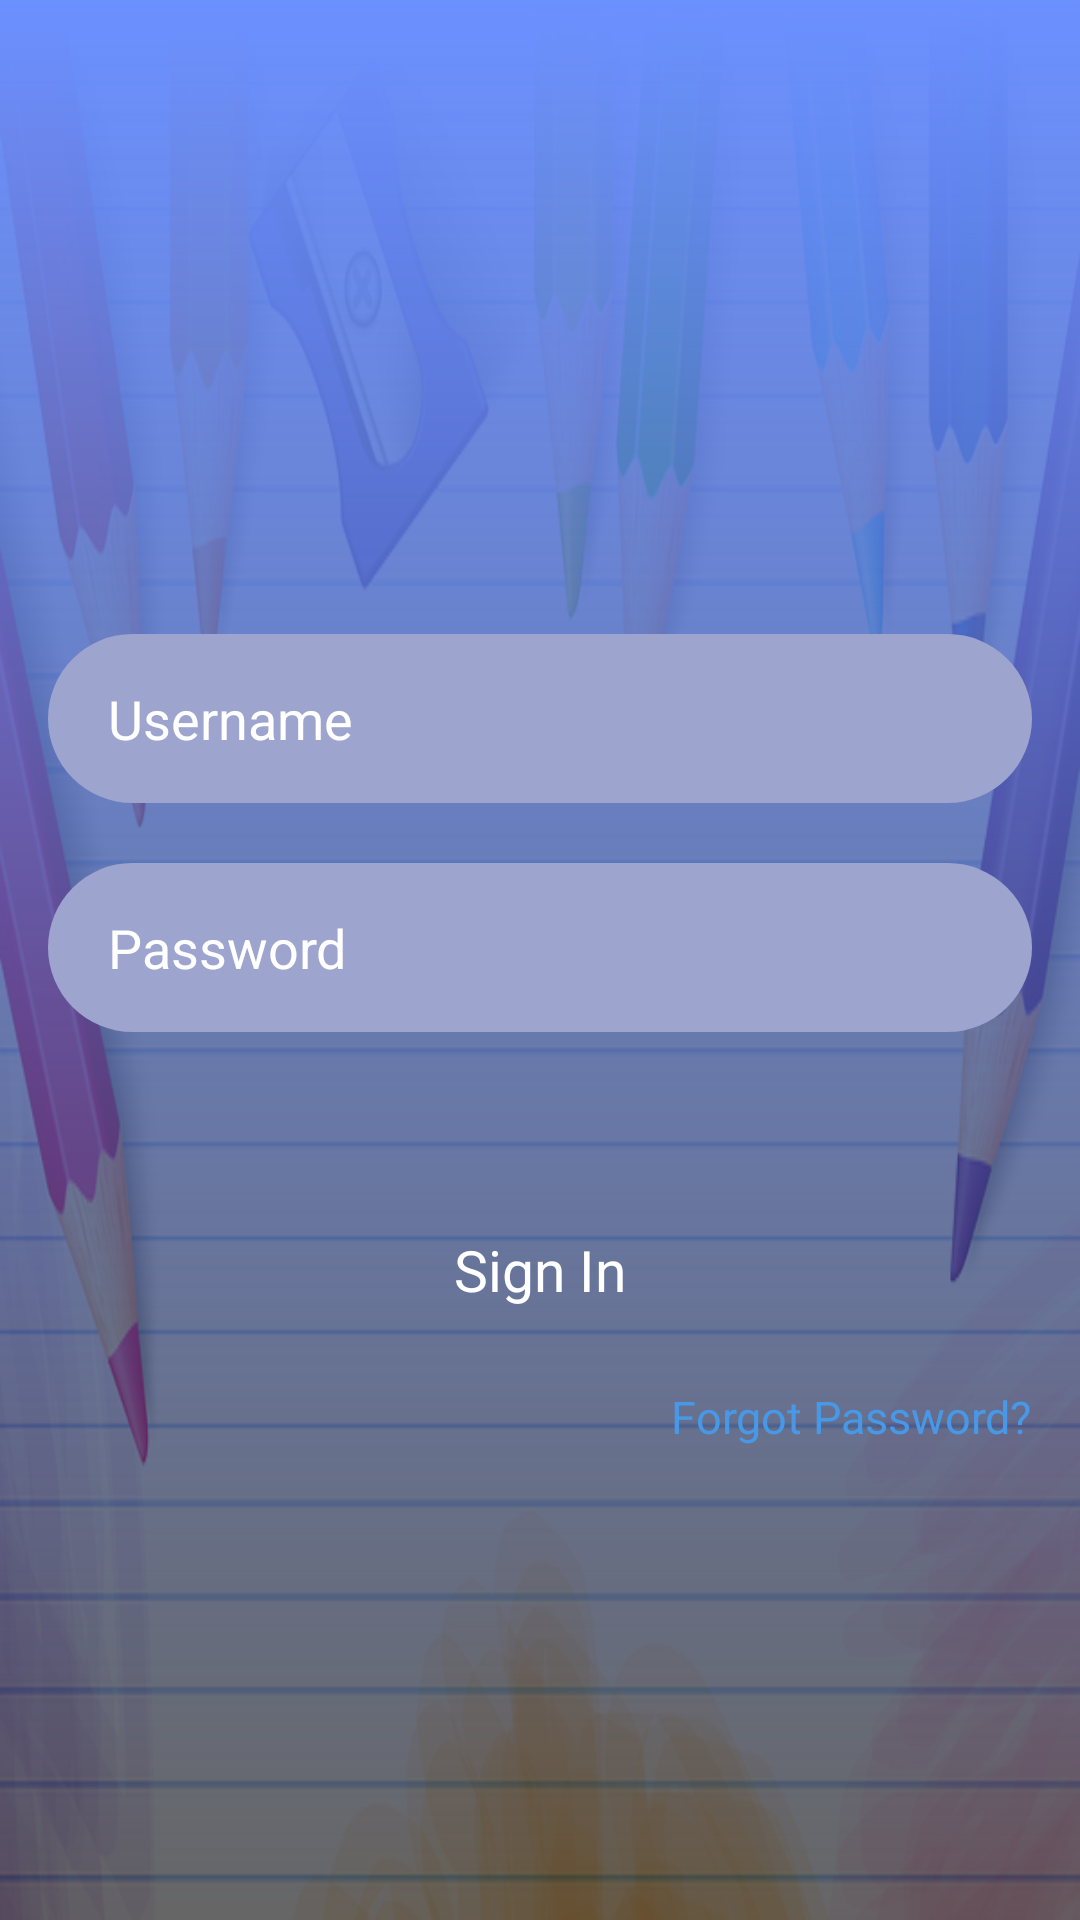

This screen was rendered from an Android layout file. Write that file and the resources it references.
<!-- AndroidManifest.xml: application theme AppTheme -->
<!-- res/layout/activity_main.xml -->
<?xml version="1.0" encoding="utf-8"?>
<RelativeLayout xmlns:android="http://schemas.android.com/apk/res/android"
    xmlns:tools="http://schemas.android.com/tools"
    android:layout_width="match_parent"
    android:layout_height="match_parent"
    android:fillViewport="true"


    tools:context="com.example.intern.test.MainActivity">


    <RelativeLayout android:orientation="vertical"


        android:layout_width="match_parent"
        android:layout_height="match_parent"
        android:background="@drawable/back1"


        >
        <FrameLayout
            android:layout_width="match_parent"
            android:layout_height="match_parent"
            android:background="@drawable/bgrect"
            />


        <RelativeLayout
            android:layout_width="match_parent"
            android:layout_height="match_parent"
            android:padding="16dp"
            android:layout_alignParentBottom="true">
        <TextView
            android:id="@+id/wolf"
            android:layout_width="150dp"
            android:layout_height="85dp"

            android:background="@drawable/logo"
            android:layout_marginTop="50dp"
            android:layout_centerHorizontal="true"/>


            <ScrollView
                android:layout_width="match_parent"
                android:layout_height="match_parent">
            <LinearLayout
                android:layout_width="match_parent"
                android:layout_height="wrap_content"
                android:orientation="vertical"
                android:layout_marginTop="-05dp"
                android:id="@+id/linearLayout"
                android:weightSum="1">



                <EditText
                    android:textColor="#fff"
                    android:id="@+id/Username"
                    android:layout_height="wrap_content"
                    android:layout_width="match_parent"
                    android:background="@drawable/rect1"
                    android:layout_marginTop="200dp"
                    android:hint="Username"
                    android:textColorHint="#ffffff"
                    android:paddingLeft="20dp"

                    android:paddingTop="16dp"
                    android:paddingBottom="16dp"
                    android:drawablePadding="16dp">
                </EditText>

                <EditText
                    android:textColor="#fff"
                    android:id="@+id/Password"
                    android:layout_height="wrap_content"
                    android:layout_width="match_parent"
                    android:background="@drawable/rect1"
                    android:layout_marginTop="20dp"
                    android:hint="Password"
                    android:textColorHint="#ffffff"
                    android:inputType="textPassword"
                    android:paddingLeft="20dp"
                    android:drawablePadding="16dp"
                    android:paddingTop="16dp"
                    android:paddingBottom="16dp">
                </EditText>

                <TextView
                    android:layout_width="wrap_content"
                    android:layout_height="wrap_content"
                    android:textAppearance="?android:attr/textAppearanceMedium"
                    android:id="@+id/textView"

                    android:textColor="@color/primaryRed"
                    android:textSize="15dp"


                    android:layout_gravity="center_horizontal" />

                <TextView
                    android:id="@+id/signin"
                    android:layout_width="match_parent"
                    android:layout_height="wrap_content"
                    android:text="Sign In"
                    android:textColor="#ffffff"
                    android:textSize="19dp"

                    android:padding="16dp"
                    android:gravity="center"
                    android:background="@drawable/rect"
                    android:layout_marginTop="30dp"

                    android:layout_below="@+id/linearLayout"
                    android:layout_alignParentRight="true"
                    android:layout_alignParentEnd="true" />

                <TextView
                    android:layout_width="wrap_content"
                    android:layout_height="wrap_content"
                    android:textAppearance="?android:attr/textAppearanceMedium"
                    android:text="Forgot Password?"
                    android:id="@+id/textView1"
                    android:textColor="#4799E8"
                    android:textSize="15dp"

                    android:layout_marginTop="10dp"
                    android:layout_gravity="right" />




                <TextView
                    android:layout_width="wrap_content"
                    android:layout_height="wrap_content"
                    android:textAppearance="?android:attr/textAppearanceSmall"

                    android:id="@+id/status" />

            </LinearLayout>

            </ScrollView>


        </RelativeLayout>


    </RelativeLayout>

</RelativeLayout>
<!-- resources referenced by this layout -->
<resources>
  <color name="primaryRed">#ff0000</color>
  <!-- drawable back1: png bitmap (drawable, 178559 bytes) -->
  <!-- drawable bgrect (drawable) -->
  <?xml version="1.0" encoding="utf-8"?>
  <shape xmlns:android="http://schemas.android.com/apk/res/android"
      android:shape="rectangle">
      <gradient
          android:startColor="#9000"
          android:endColor="#6b90ff"
          android:angle="90" />
  </shape>
  <!-- drawable rect1 (drawable) -->
  <?xml version="1.0" encoding="utf-8"?>
      <shape xmlns:android="http://schemas.android.com/apk/res/android" android:id="@+id/listview_background_shape">
          <stroke android:width="0dp" android:color="#ffffff" />
          <padding android:left="0dp"
              android:top="0dp"
              android:right="0dp"
              android:bottom="0dp" />
          <corners android:radius="100dp" />
          <solid android:color="@color/colorPrimaryDark" />
  
      </shape>
  <style name="AppTheme" parent="Theme.AppCompat.Light.NoActionBar">
          
          <item name="android:windowNoTitle">true</item>
  
          <item name="android:windowActionBar">true</item>
          <item name="colorPrimary">@color/colorPrimary</item>
          <item name="colorPrimaryDark">@color/colorPrimaryDark</item>
          <item name="colorAccent">@color/colorAccent</item>
      </style>
  <color name="colorPrimaryDark">#9da4cd</color>
  <color name="colorPrimary">#c5c9e0</color>
  <color name="colorAccent">#ff4081</color>
</resources>
